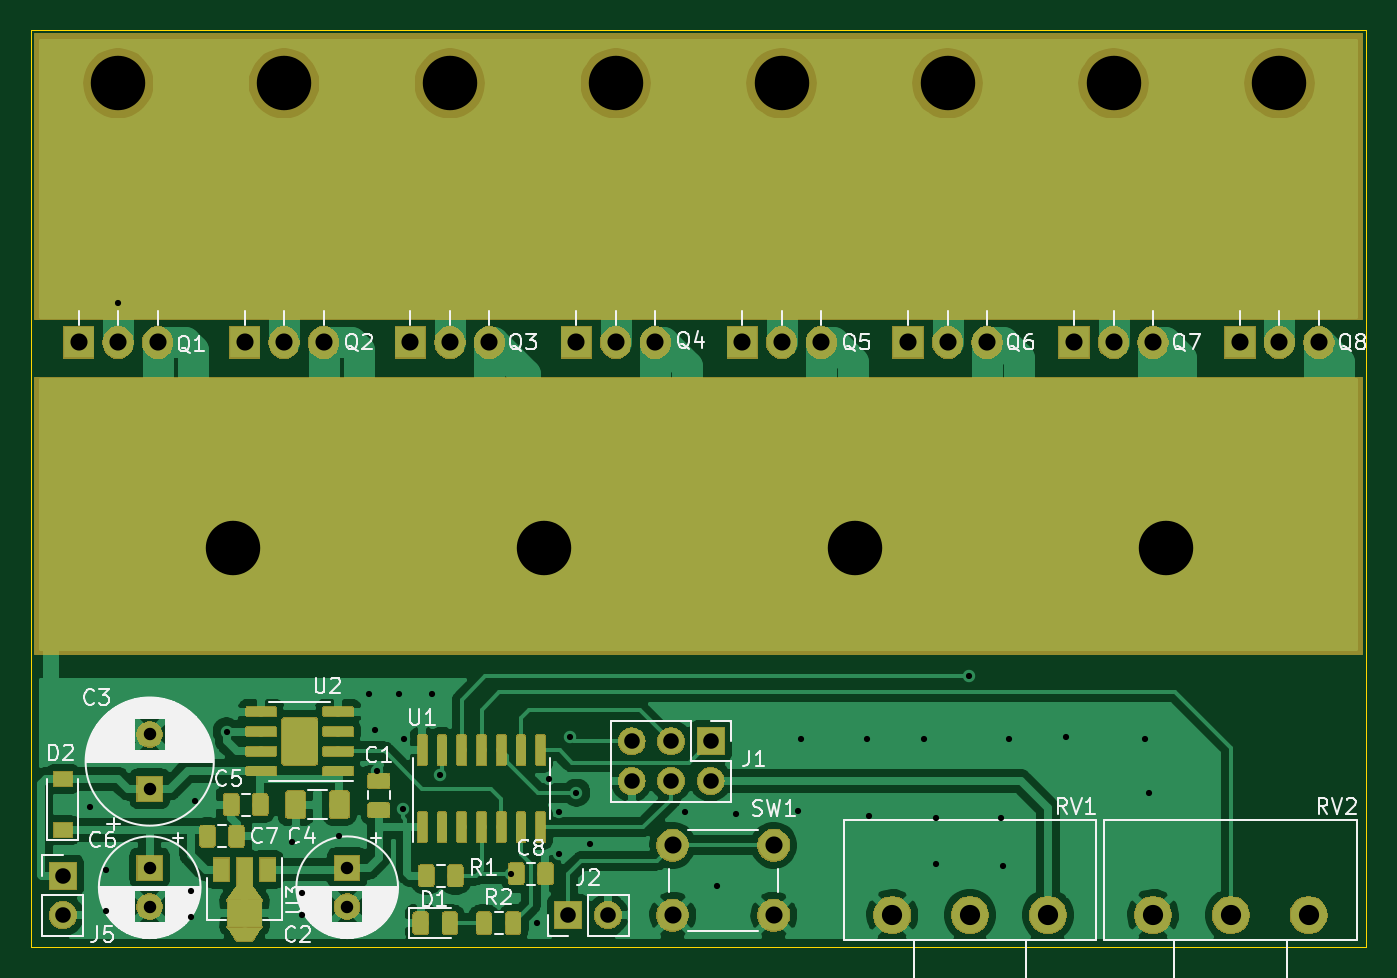
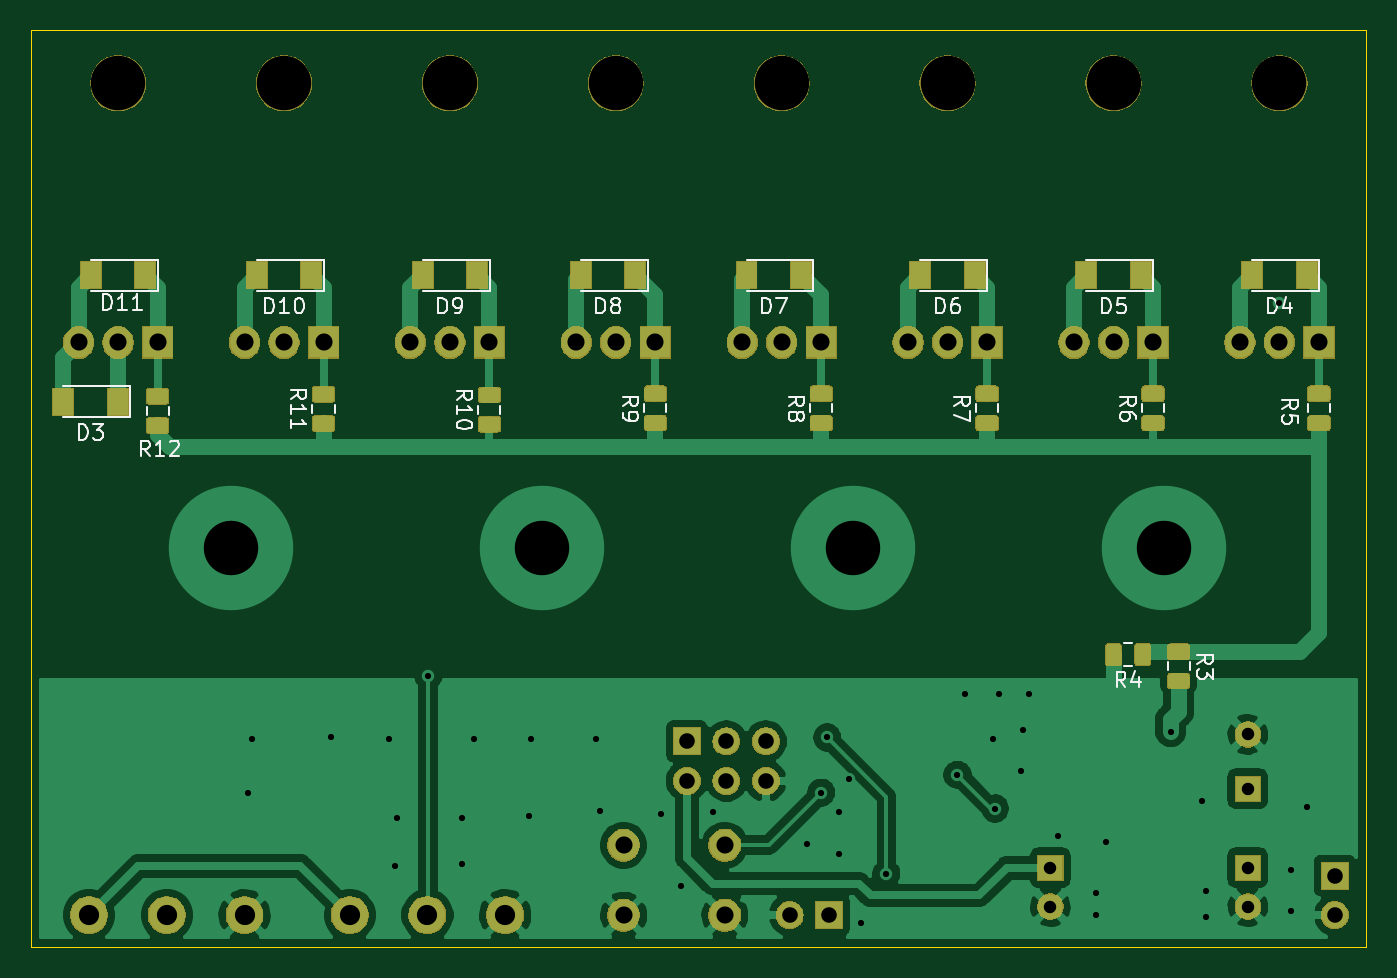
Circuit board: 11 layer files. Board 85.9 x 58.9 mm.
- bottom_copper: spotweld-B_Cu.gbr (99711 bytes)
- bottom_mask: spotweld-B_Mask.gbr (76449 bytes)
- paste: spotweld-B_Paste.gbr (37337 bytes)
- bottom_silk: spotweld-B_SilkS.gbr (17409 bytes)
- outline: spotweld-Edge_Cuts.gbr (727 bytes)
- top_copper: spotweld-F_Cu.gbr (181938 bytes)
- top_mask: spotweld-F_Mask.gbr (96433 bytes)
- paste: spotweld-F_Paste.gbr (79949 bytes)
- top_silk: spotweld-F_SilkS.gbr (49399 bytes)
- drill: spotweld-NPTH.drl (449 bytes)
- drill: spotweld-PTH.drl (1660 bytes)

=== bottom_copper: spotweld-B_Cu.gbr (99711 bytes, source omitted) ===
=== bottom_mask: spotweld-B_Mask.gbr (76449 bytes, source omitted) ===
=== paste: spotweld-B_Paste.gbr (37337 bytes, source omitted) ===
=== bottom_silk: spotweld-B_SilkS.gbr (17409 bytes, source omitted) ===
=== outline: spotweld-Edge_Cuts.gbr ===
G04 #@! TF.GenerationSoftware,KiCad,Pcbnew,5.1.4-e60b266~84~ubuntu18.04.1*
G04 #@! TF.CreationDate,2019-09-18T22:39:51+03:00*
G04 #@! TF.ProjectId,spotweld,73706f74-7765-46c6-942e-6b696361645f,rev?*
G04 #@! TF.SameCoordinates,Original*
G04 #@! TF.FileFunction,Profile,NP*
%FSLAX46Y46*%
G04 Gerber Fmt 4.6, Leading zero omitted, Abs format (unit mm)*
G04 Created by KiCad (PCBNEW 5.1.4-e60b266~84~ubuntu18.04.1) date 2019-09-18 22:39:51*
%MOMM*%
%LPD*%
G04 APERTURE LIST*
%ADD10C,0.050000*%
G04 APERTURE END LIST*
D10*
X104140000Y-121666000D02*
X104140000Y-62738000D01*
X189992000Y-121666000D02*
X104140000Y-121666000D01*
X189992000Y-62738000D02*
X189992000Y-121666000D01*
X104140000Y-62738000D02*
X189992000Y-62738000D01*
M02*

=== top_copper: spotweld-F_Cu.gbr (181938 bytes, source omitted) ===
=== top_mask: spotweld-F_Mask.gbr (96433 bytes, source omitted) ===
=== paste: spotweld-F_Paste.gbr (79949 bytes, source omitted) ===
=== top_silk: spotweld-F_SilkS.gbr (49399 bytes, source omitted) ===
=== drill: spotweld-NPTH.drl ===
M48
; DRILL file {KiCad 5.1.4-e60b266~84~ubuntu18.04.1} date 18.09.2019 (ср) 22:40:00 EEST
; FORMAT={-:-/ absolute / inch / decimal}
; #@! TF.CreationDate,2019-09-18T22:40:00+03:00
; #@! TF.GenerationSoftware,Kicad,Pcbnew,5.1.4-e60b266~84~ubuntu18.04.1
; #@! TF.FileFunction,NonPlated,1,2,NPTH
FMAT,2
INCH
T1C0.1378
%
G90
G05
T1
X4.74Y-2.6041
X5.16Y-2.6041
X5.58Y-2.6041
X6.0Y-2.6041
X7.26Y-2.6041
X6.84Y-2.6041
X6.42Y-2.6041
X4.32Y-2.6041
T0
M30

=== drill: spotweld-PTH.drl ===
M48
; DRILL file {KiCad 5.1.4-e60b266~84~ubuntu18.04.1} date 18.09.2019 (ср) 22:40:00 EEST
; FORMAT={-:-/ absolute / inch / decimal}
; #@! TF.CreationDate,2019-09-18T22:40:00+03:00
; #@! TF.GenerationSoftware,Kicad,Pcbnew,5.1.4-e60b266~84~ubuntu18.04.1
; #@! TF.FileFunction,Plated,1,2,PTH
FMAT,2
INCH
T1C0.0157
T2C0.0315
T3C0.0394
T4C0.0433
T5C0.0512
T6C0.1378
%
G90
G05
T1
X4.25Y-4.435
X4.29Y-4.595
X4.29Y-4.7
X4.32Y-3.16
X4.505Y-4.65
X4.505Y-4.715
X4.515Y-4.42
X4.595Y-4.245
X4.76Y-4.525
X4.785Y-4.655
X4.785Y-4.71
X4.88Y-4.51
X4.955Y-4.15
X4.97Y-4.24
X4.975Y-4.345
X5.03Y-4.15
X5.04Y-4.44
X5.045Y-4.265
X5.115Y-4.15
X5.135Y-4.355
X5.315Y-4.605
X5.38Y-4.73
X5.41Y-4.365
X5.435Y-4.45
X5.435Y-4.555
X5.465Y-4.26
X5.48Y-4.4
X5.515Y-4.53
X5.755Y-4.45
X5.835Y-4.635
X5.885Y-4.455
X6.04Y-4.445
X6.05Y-4.265
X6.215Y-4.265
X6.22Y-4.46
X6.36Y-4.265
X6.39Y-4.465
X6.39Y-4.58
X6.475Y-4.105
X6.555Y-4.465
X6.56Y-4.585
X6.575Y-4.265
X6.72Y-4.26
X6.92Y-4.265
X6.93Y-4.4
T2
X4.9Y-4.59
X4.9Y-4.6884
X4.4Y-4.2522
X4.4Y-4.39
X4.4Y-4.59
X4.4Y-4.6884
T3
X5.46Y-4.71
X5.56Y-4.71
X4.18Y-4.61
X4.18Y-4.71
X5.62Y-4.27
X5.62Y-4.37
X5.72Y-4.27
X5.72Y-4.37
X5.82Y-4.27
X5.82Y-4.37
T4
X7.16Y-3.26
X7.26Y-3.26
X7.36Y-3.26
X6.74Y-3.26
X6.84Y-3.26
X6.94Y-3.26
X6.32Y-3.26
X6.42Y-3.26
X6.52Y-3.26
X5.7241Y-4.5328
X5.7241Y-4.71
X5.98Y-4.5328
X5.98Y-4.71
X4.64Y-3.26
X4.74Y-3.26
X4.84Y-3.26
X4.22Y-3.26
X4.32Y-3.26
X4.42Y-3.26
X5.06Y-3.26
X5.16Y-3.26
X5.26Y-3.26
X5.48Y-3.26
X5.58Y-3.26
X5.68Y-3.26
X5.9Y-3.26
X6.0Y-3.26
X6.1Y-3.26
T5
X6.94Y-4.71
X7.1369Y-4.71
X7.3337Y-4.71
X6.28Y-4.71
X6.4769Y-4.71
X6.6737Y-4.71
T6
X4.6117Y-3.7809
X5.3991Y-3.7809
X6.1865Y-3.7809
X6.9739Y-3.7809
T0
M30

